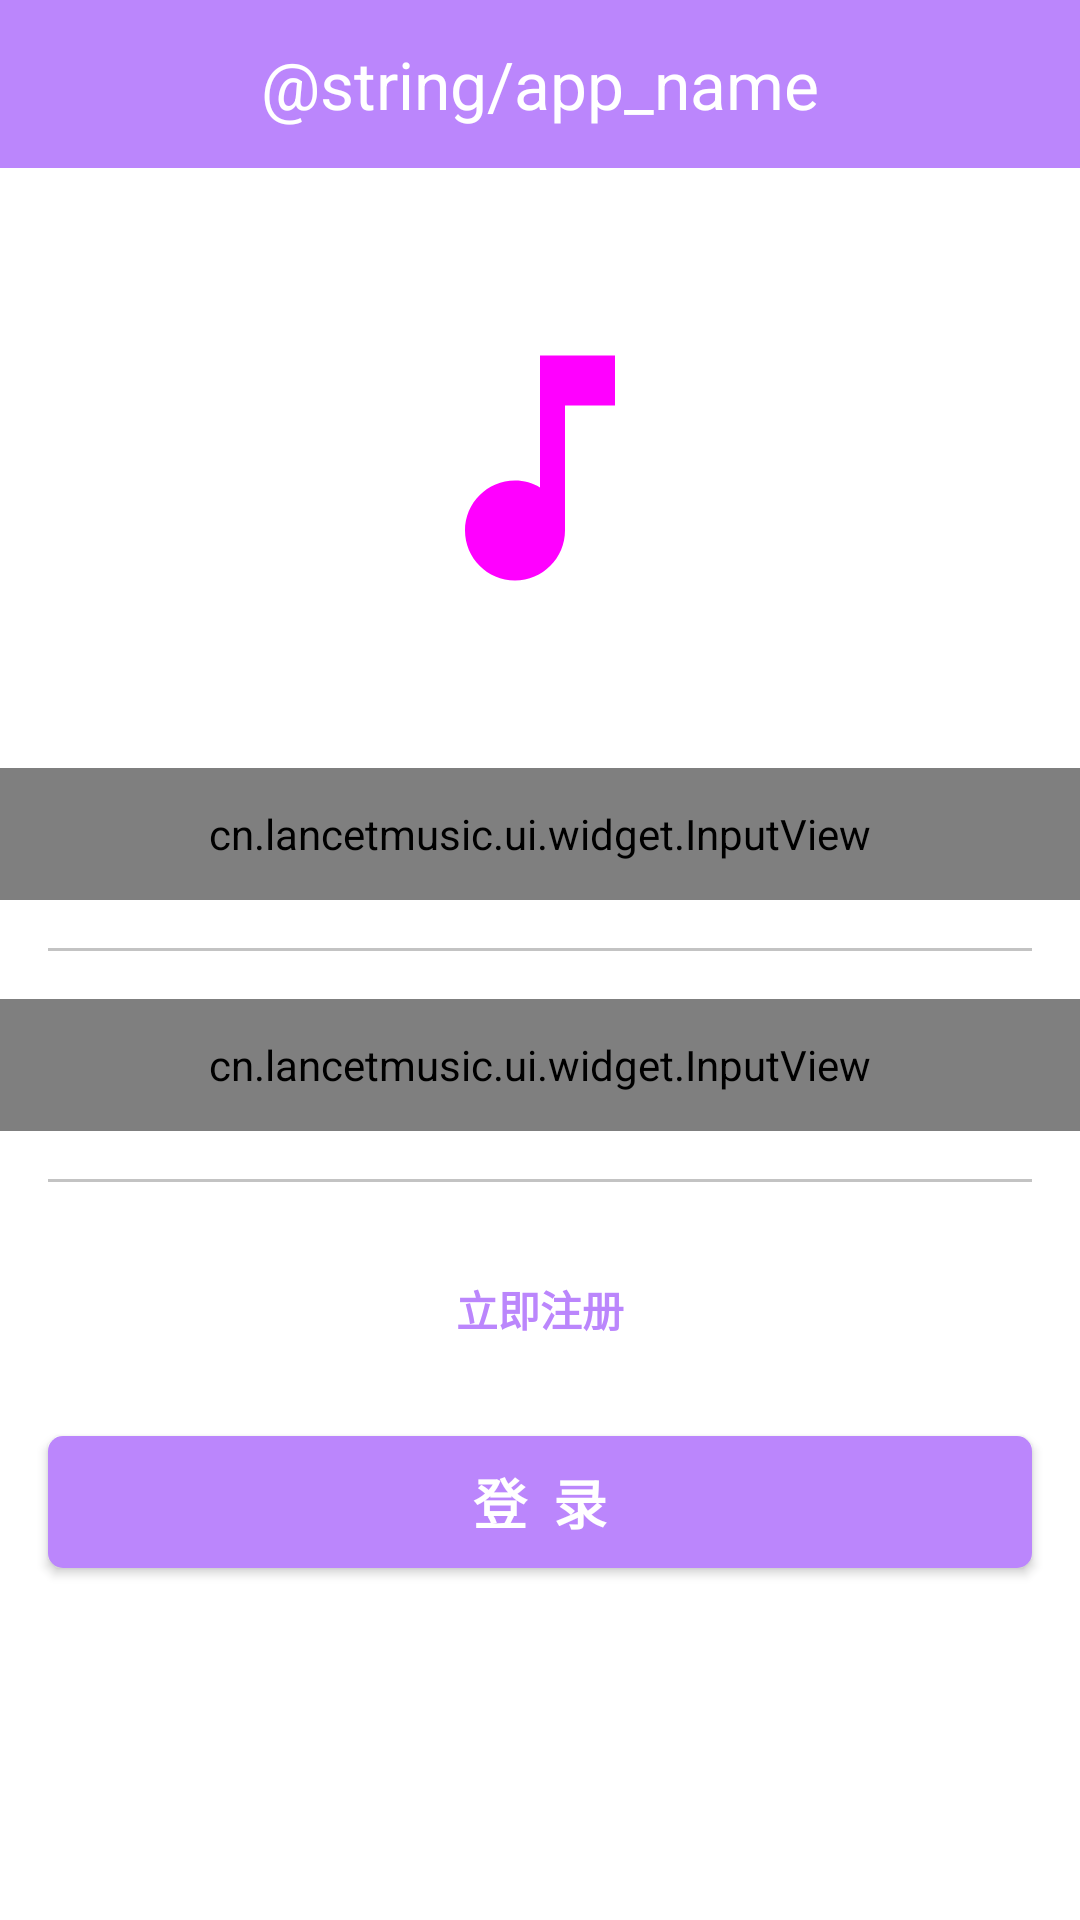

Here is an Android app screen rendered from its layout file. Give the layout XML and the strings, colors and styles it references.
<!-- AndroidManifest.xml: application theme Theme.LancetMusic -->
<!-- res/layout/activity_login.xml -->
<?xml version="1.0" encoding="utf-8"?>
<LinearLayout xmlns:android="http://schemas.android.com/apk/res/android"
    android:layout_width="match_parent"
    android:layout_height="match_parent"
    xmlns:app="http://schemas.android.com/apk/res-auto"
    android:orientation="vertical">

    <include layout="@layout/nav_bar"/>

    <ImageView
        android:layout_width="100dp"
        android:layout_height="100dp"
        android:layout_marginVertical="50dp"
        android:layout_gravity="center_horizontal"
        android:src="@drawable/ic_baseline_music_note_24"/>

    <cn.lancetmusic.ui.widget.InputView
        android:id="@+id/input_phone"
        android:layout_width="match_parent"
        android:layout_height="@dimen/inputViewHeight"
        app:input_icon="@drawable/ic_baseline_local_phone_24"
        app:input_hint="请输入手机号"
        app:is_password="false"/>

    <View
        style="@style/divider_line"/>

    <cn.lancetmusic.ui.widget.InputView
        android:id="@+id/input_password"
        android:layout_width="match_parent"
        android:layout_height="@dimen/inputViewHeight"
        app:input_icon="@drawable/ic_baseline_security_24"
        app:input_hint="请输入密码"
        app:is_password="true"/>

    <View
        style="@style/divider_line"/>

    <TextView
        android:id="@+id/tv_register"
        android:layout_width="wrap_content"
        android:layout_height="wrap_content"
        android:padding="@dimen/marginSize"
        android:text="立即注册"
        android:layout_gravity="center_horizontal"
        android:textSize="@dimen/infoTextSize"
        android:textColor="@color/purple_200"
        android:textStyle="bold"
        />

    <Button
        android:id="@+id/btn_login"
        style="@style/commit_button"
        android:text="登  录"
        android:layout_marginVertical="@dimen/marginSize"/>

</LinearLayout>
<!-- res/layout/nav_bar.xml (included above) -->
<?xml version="1.0" encoding="utf-8"?>
<androidx.constraintlayout.widget.ConstraintLayout xmlns:android="http://schemas.android.com/apk/res/android"
    android:layout_width="match_parent"
    android:layout_height="@dimen/navBarHeight"
    xmlns:app="http://schemas.android.com/apk/res-auto"
    xmlns:tools="http://schemas.android.com/tools"
    android:background="@color/purple_200"
    android:paddingHorizontal="@dimen/marginSize">

    <ImageView
        android:id="@+id/back"
        android:layout_width="wrap_content"
        android:layout_height="wrap_content"
        app:layout_constraintStart_toStartOf="parent"
        app:layout_constraintTop_toTopOf="parent"
        app:layout_constraintBottom_toBottomOf="parent"
        android:src="@drawable/ic_baseline_arrow_back_ios_24"/>

    <TextView
        android:id="@+id/title"
        android:layout_width="wrap_content"
        android:layout_height="wrap_content"
        android:textSize="@dimen/navBarTitleSize"
        android:textColor="@color/white"
        tools:text="@string/app_name"
        app:layout_constraintStart_toStartOf="parent"
        app:layout_constraintEnd_toEndOf="parent"
        app:layout_constraintTop_toTopOf="parent"
        app:layout_constraintBottom_toBottomOf="parent"/>

    <ImageView
        android:id="@+id/setting"
        android:layout_width="wrap_content"
        android:layout_height="wrap_content"
        app:layout_constraintEnd_toEndOf="parent"
        app:layout_constraintTop_toTopOf="parent"
        app:layout_constraintBottom_toBottomOf="parent"
        android:src="@drawable/ic_baseline_perm_identity_24"/>

</androidx.constraintlayout.widget.ConstraintLayout>
<!-- resources referenced by this layout -->
<resources>
  <color name="purple_200">#FFBB86FC</color>
  <color name="white">#FFFFFFFF</color>
  <dimen name="infoTextSize">14sp</dimen>
  <dimen name="inputViewHeight">44dp</dimen>
  <dimen name="marginSize">16dp</dimen>
  <dimen name="navBarHeight">56dp</dimen>
  <dimen name="navBarTitleSize">22sp</dimen>
  <!-- drawable ic_baseline_music_note_24 (drawable) -->
  <vector android:height="24dp" android:tint="#FF00FF"
      android:viewportHeight="24" android:viewportWidth="24"
      android:width="24dp" xmlns:android="http://schemas.android.com/apk/res/android">
      <path android:fillColor="@android:color/white" android:pathData="M12,3v10.55c-0.59,-0.34 -1.27,-0.55 -2,-0.55 -2.21,0 -4,1.79 -4,4s1.79,4 4,4 4,-1.79 4,-4V7h4V3h-6z"/>
  </vector>
  <style name="commit_button">
          <item name="android:layout_width">match_parent</item>
          <item name="android:layout_height">44dp</item>
          <item name="android:textColor">@color/white</item>
          <item name="android:textSize">@dimen/textSize</item>
          <item name="android:textStyle">bold</item>
          <item name="android:layout_marginStart">@dimen/marginSize</item>
          <item name="android:layout_marginEnd">@dimen/marginSize</item>
          <item name="android:gravity">center</item>
          <item name="android:background">@drawable/bg_commit_btn</item>
      </style>
  <style name="divider_line">
          <item name="android:layout_height">1dp</item>
          <item name="android:layout_width">match_parent</item>
          <item name="android:background">@color/divider_line_color</item>
          <item name="android:layout_margin">@dimen/marginSize</item>
      </style>
  <dimen name="textSize">18sp</dimen>
  <!-- drawable bg_commit_btn (drawable) -->
  <?xml version="1.0" encoding="utf-8"?>
  <selector xmlns:android="http://schemas.android.com/apk/res/android">
  
      <item android:drawable="@drawable/bg_commit_btn_high_light" android:state_focused="true" />
      <item android:drawable="@drawable/bg_commit_btn_high_light" android:state_pressed="true" />
      <item android:drawable="@drawable/bg_commit_btn_high_light" android:state_selected="true" />
      <item android:drawable="@drawable/bg_commit_btn_normal" />
  </selector>
  <color name="divider_line_color">#C3C3C3</color>
  <color name="purple_500">#FF6200EE</color>
  <color name="purple_700">#FF3700B3</color>
  <color name="teal_200">#FF03DAC5</color>
  <color name="teal_700">#FF018786</color>
  <color name="black">#FF000000</color>
  <style name="AnimationActivity" parent="android:style/Animation.Activity">
  
          <item name="android:activityOpenEnterAnimation">
              @anim/open_enter
          </item>
  
          <item name="android:activityOpenExitAnimation">
              @anim/open_exit
          </item>
  
          <item name="android:activityCloseEnterAnimation">
              @anim/close_enter
          </item>
  
          <item name="android:activityCloseExitAnimation">
              @anim/close_exit
          </item>
  
      </style>
  <!-- drawable bg_commit_btn_high_light (drawable) -->
  <?xml version="1.0" encoding="utf-8"?>
  <shape xmlns:android="http://schemas.android.com/apk/res/android"
      android:shape="rectangle">
  
      <solid android:color="@color/purple_500"/>
      <corners android:radius="5dp"/>
  
  
  </shape>
  <!-- drawable bg_commit_btn_normal (drawable) -->
  <?xml version="1.0" encoding="utf-8"?>
  <shape xmlns:android="http://schemas.android.com/apk/res/android"
      android:shape="rectangle">
  
      <solid android:color="@color/purple_200"/>
      <corners android:radius="5dp"/>
  
  
  </shape>
</resources>
